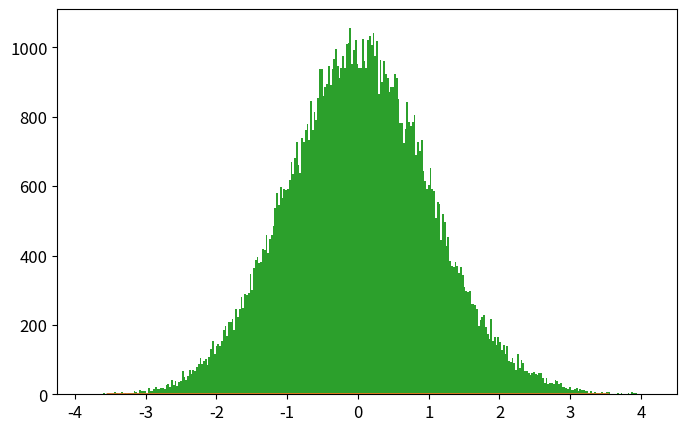

This chart was generated by the following Python code: (Note: this script raises an exception after producing the figure.)
import numpy as np
import matplotlib.pyplot as plt
from time import time

def psi_0_1(x_limit = 8, N_points_x = 201):  #creates first two energy eigenfunctions
    delta = x_limit/(N_points_x-1)
    grid_x = [i*delta for i in range(-int((N_points_x-1)/2),int((N_points_x-1)/2 + 1))]
    psi = {}
    for x in grid_x:
        psi[x] = [np.exp(-x**2/2.) * np.pi**(-0.25)]
        psi[x].append(2**0.5 * x * psi[x][0])
    return psi, grid_x

def add_energy_level(psi):            #adds new energy eigenfunction to psi
    n = len(psi[0.0])
    for x in psi.keys():
        psi[x].append((2./n)**0.5 * x * psi[x][n-1] - 
                            ((n-1)/n)**0.5 * psi[x][n-2])
    return psi

def add_x_value(psi,x):  #adds new x value to psi
    psi[x] = [np.exp(-x**2/2.) * np.pi**(-0.25)]
    psi[x].append(2**0.5 * x * psi[x][0])
    n_max = len(psi[0.0])-1
    for n in range(2,n_max+1):
                psi[x].append((2./n)**0.5 * x * psi[x][n-1] - 
                                    ((n-1)/n)**0.5 * psi[x][n-2])
    return psi

def canonical_ensemble_prob(delta_E,beta):     #canonical ensemble probability factor in metropolis algorithm
    return np.exp(-beta * delta_E)

def metropolis_finite_temp(x0=0.0, delta_x=0.5, N=int(1e3), prob_sampling=[psi_0_1,canonical_ensemble_prob], beta=0.2):
    x_hist = [ x0 ]       #histogram for positions
    n_hist = [ 0 ]        #histogram for energy levels
    for k in range(N):
        ##### Spatial monte carlo P(x -> x') #####
        x_new = x_hist[-1] + np.random.uniform(-delta_x,delta_x)
        try:   #check if position x_new is part of the wavefunction dictionary (psi)
            prob_sampling[0][x_new][0]
        except:
            prob_sampling[0] = add_x_value(prob_sampling[0],x_new)
        acceptance_prob_1 = ( prob_sampling[0][x_new][n_hist[-1]] / prob_sampling[0][x_hist[-1]][n_hist[-1]] )**2
        if np.random.uniform() < min(1,acceptance_prob_1):
            x_hist.append(x_new)
        else:
            x_hist.append(x_hist[-1])
        
        ##### Energy level monte carlo P(n -> n') #####
        n_new = n_hist[-1] + np.random.choice([1,-1])   #propose new n
        if n_new < 0: #check if n_new is negative
            n_hist.append(n_hist[-1])
        else:
            current_n_max = len(prob_sampling[0][0])-1    #current maximum energy level in wavefunction
            if n_new > current_n_max:  #check if n_new is greater than maximum energy level in wavefunction, if true, add new energy level. 
                prob_sampling[0] = add_energy_level(prob_sampling[0])
            ##### Monte Carlo section:
            acceptance_prob_2 = ( prob_sampling[0][x_hist[-1]][n_new] / prob_sampling[0][x_hist[-1]][n_hist[-1]] )**2 * \
                                prob_sampling[1]( n_new-n_hist[-1],  beta)
            if np.random.uniform() < min(1,acceptance_prob_2):
                n_hist.append(n_new)
            else:
                n_hist.append(n_hist[-1])
    return x_hist, n_hist, prob_sampling[0]

def C_QHO_canonical_ensemble(x,beta):
    return (beta/(2.*np.pi))**0.5 * np.exp(-x**2*beta / 2.)

def Q_QHO_canonical_ensemble(x,beta):
    return (np.tanh(beta/2.)/np.pi)**0.5 * np.exp(- x**2 * np.tanh(beta/2.))

x_limit = 5.
N_points_x = 51    # small odd number!!!

x0 = 0.0
delta_x = 0.5 
N_metropolis = int(1e5)
beta = 1
psi, grid_x = psi_0_1(x_limit,N_points_x)   # Creates first two energy levels and stores them into dictionary psi[x][n]
prob_sampling = [psi,canonical_ensemble_prob]

###### Call metropolis algorithm
t_0 = time()
x_hist, n_hist, psi_final = metropolis_finite_temp(x0=x0, delta_x=delta_x, 
                                                    N=N_metropolis, prob_sampling=prob_sampling, beta=beta)
t_1 = time()
print('Metropolis algorithm: %.3f seconds for %.0E iterations'%(t_1-t_0,N_metropolis))

xlim = 5*2**(-0.5)
x_plot = np.linspace(-xlim,xlim,200)

plt.rcParams.update({'font.size':12})
plt.figure(figsize=(8,5))
plt.plot(x_plot,C_QHO_canonical_ensemble(x_plot,beta),
            label=u'Classical theoretical\nprobability density')
plt.plot(x_plot,Q_QHO_canonical_ensemble(x_plot,beta),
            label=u'Quantum theoretical\nprobability density')
plt.hist(x_hist,bins=int(N_metropolis**0.5),normed=True,
            label='Histograma usando algoritmo\nMetrópolis con %.0E iteraciones'%(N_metropolis))
plt.xlim(-xlim,xlim)
plt.xlabel(u'$x$')
plt.ylabel(u'$\pi(x)$')
plt.title(u'$\\beta = %.2f$'%(beta))
plt.legend()
plt.savefig('QHO_finite_temp_beta_%.2f.eps'%(beta))
plt.show()

plt.plot()
plt.hist(n_hist,normed=True,bins=len(psi_final[0]))
plt.show()

###### Check if all functions are working properly 
for i in range(10):
    psi = add_energy_level(psi)             #Check if add_energy_level() is working properly
    grid_x.append(grid_x[-1] + x_limit/(N_points_x-1))       
    psi = add_x_value(psi,grid_x[-1])       #Check if add_x_value() is working properly

plt.rcParams.update({'font.size':12})
plt.figure(figsize=(8,5))
n_max = len(psi[0])-1
if n_max <= 5:
    True
else:
    n_max = 5
for n in range(n_max+1):
    psi_x_n = np.array([psi[x][n] for x in grid_x])
    plt.plot(grid_x, psi_x_n,label = u'$n = %d$'%n)
    
plt.xlabel(u'$x$')
plt.ylabel(u'QHO autofunciones de energía: $\psi_n(x)$')
plt.legend()
plt.show()
plt.close()